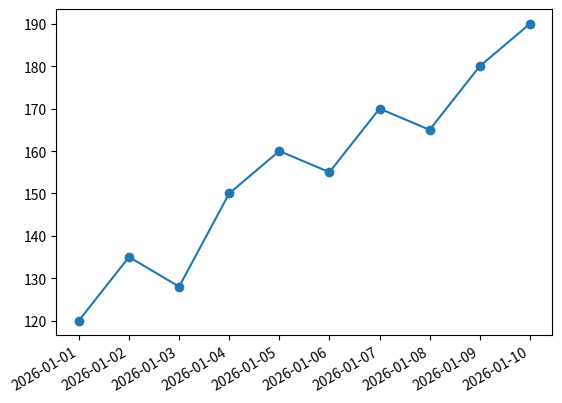

This chart was generated by the following Python code:
# -*- coding: utf-8 -*-
# ==========================================================================
# Time series: dates, sorting and resampling [matplotlib / With NumPy and
# pandas]
# ==========================================================================
# WHAT IT IS
# For a time series, make the date column a real datetime (parse_dates or
# pd.to_datetime), sort by date, then plot. fig.autofmt_xdate() tilts the date
# labels so they stop overlapping. To see the trend through daily noise,
# aggregate: .resample("W").sum() gives weekly totals.
#
# WHERE YOU USE IT
# Unsorted or text-typed dates give a scrambled line or one label per row.
# Check df.dtypes before blaming Matplotlib.
#
# RUN IT:  python 05_data-4.py
#

import pandas as pd
import matplotlib.pyplot as plt

df = pd.DataFrame({
    "date": pd.date_range("2026-01-01", periods=10),
    "revenue": [120, 135, 128, 150, 160, 155, 170, 165, 180, 190],
})
fig, ax = plt.subplots()
ax.plot(df["date"], df["revenue"], marker="o")
fig.autofmt_xdate()
plt.show()
print(df.set_index("date")["revenue"].resample("W").sum())

# --------------------------------------------------------------------------
# EXPECTED OUTPUT
# date
# 2026-01-04     533
# 2026-01-11    1020
# Freq: W-SUN, Name: revenue, dtype: int64
